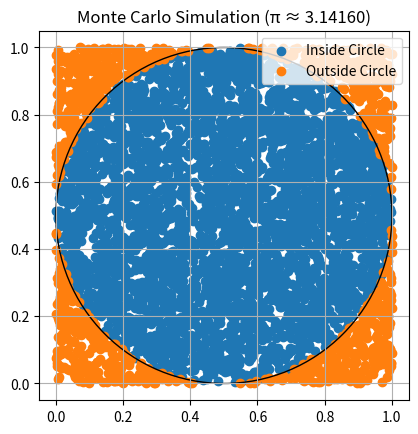
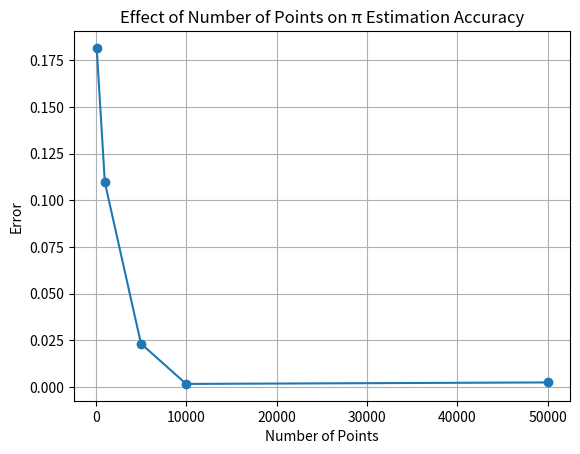

Generate these figures, in order, with matplotlib:
import numpy as np
import matplotlib.pyplot as plt

# function of creat estimate point and calculate inside the circle
def estimate_pi(n):
    x = np.random.rand(n)
    y = np.random.rand(n)
    inside = (x - 0.5)**2 + (y - 0.5)**2 <= (0.5)**2
    count_inside = np.sum(inside)
    pi_est = 4 * count_inside / n
    return pi_est, x, y, inside


# calculate Estimated π
n = 5000
pi_est, x, y, inside = estimate_pi(n)

print("Estimated π:", pi_est)

#compare with real π
real_pi = np.pi
error = abs(pi_est - real_pi)

print("Real π:", real_pi)
print("Error:", error)


# Effect of number of points
print("\nEffect of number of points:")
n_values = [100, 1000, 5000, 10000, 50000]
errors = []

for n_test in n_values:
    pi_test, _, _, _ = estimate_pi(n_test)
    err = abs(pi_test - real_pi)
    errors.append(err)
    print(f"{n_test} points → π ≈ {pi_test:.6f} | Error = {err:.6f}")


# point Inside / outside Circle
plt.figure()
plt.scatter(x[inside], y[inside], label="Inside Circle")
plt.scatter(x[~inside], y[~inside], label="Outside Circle")

circle = plt.Circle((0.5, 0.5), 0.5, fill=False)
plt.gca().add_patch(circle)

plt.title(f"Monte Carlo Simulation (π ≈ {pi_est:.5f})")
plt.gca().set_aspect('equal')
plt.legend()
plt.grid()


# Effect of Number of Points on π Estimation
plt.figure()
plt.plot(n_values, errors, marker='o')
plt.xlabel("Number of Points")
plt.ylabel("Error")
plt.title("Effect of Number of Points on π Estimation Accuracy")
plt.grid()

plt.show()
